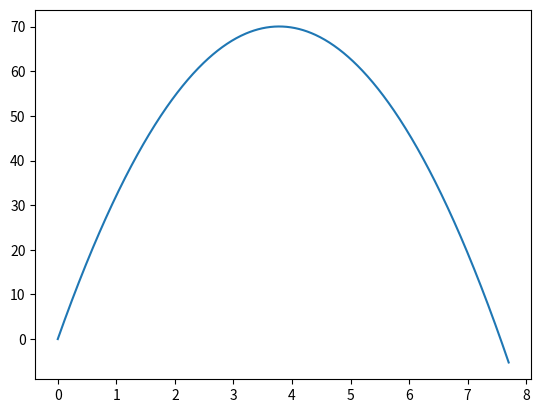

This figure's Python source:
#미방풀기(Euler 방법)
import matplotlib.pyplot as plt
import numpy as np
g = 9.8
v0 = 37
def velocity(t):
    return v0 - g * t
timeEnd = 7.7 ## second
dt = 0.01
g = 9.8
Nt = (int)(timeEnd/dt)+1
yList = np.empty(Nt, float)
tList = np.empty(Nt, float)
yList[0] = 0
tList[0] = 0
for i in range(Nt - 1):
    yList[i + 1] = yList[i] + dt * velocity(tList[i])
    tList[i+1] = tList[i] + dt
    print(Nt)
plt.plot(tList, yList)
plt.show()
